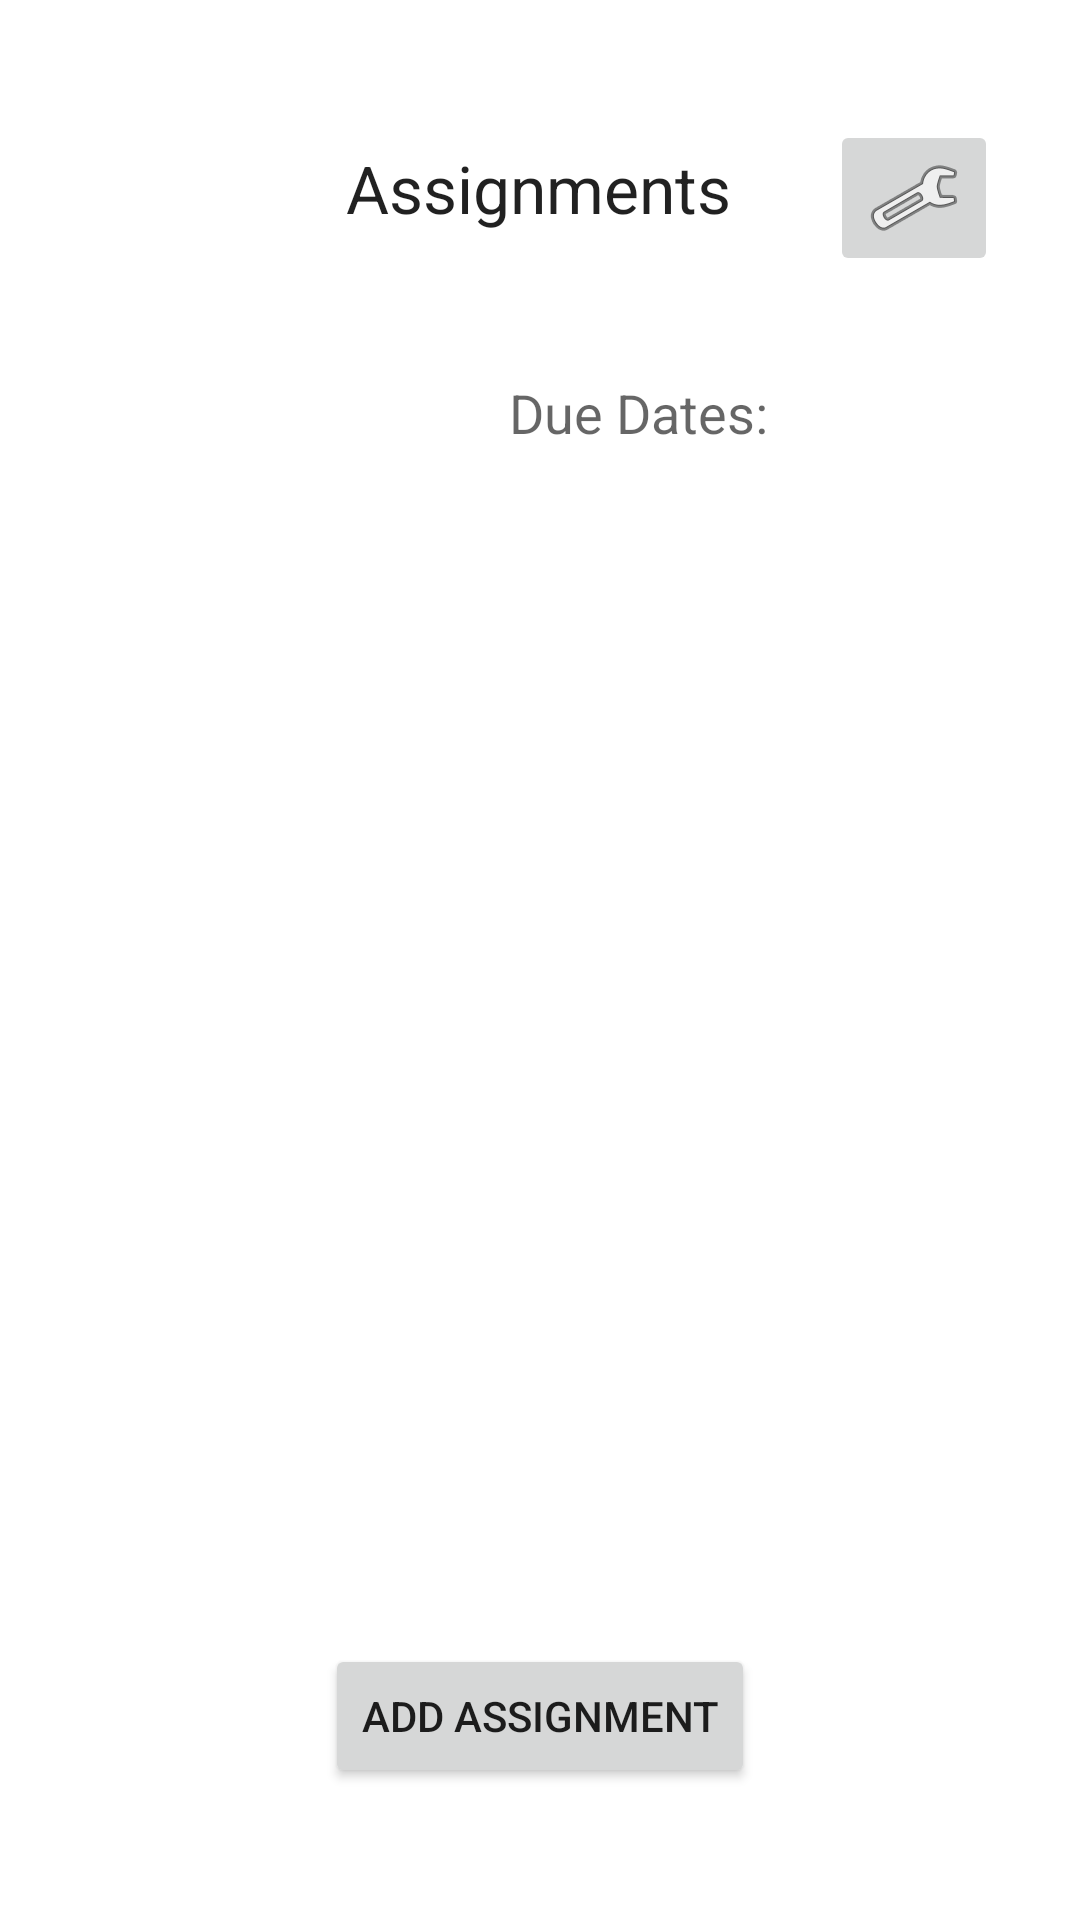

Here is an Android app screen rendered from its layout file. Give the layout XML and the strings, colors and styles it references.
<!-- AndroidManifest.xml: application theme Theme.ProjectCars -->
<!-- res/layout/activity_assignments.xml -->
<?xml version="1.0" encoding="utf-8"?>
<androidx.constraintlayout.widget.ConstraintLayout xmlns:android="http://schemas.android.com/apk/res/android"
    xmlns:app="http://schemas.android.com/apk/res-auto"
    xmlns:tools="http://schemas.android.com/tools"
    android:layout_width="match_parent"
    android:layout_height="match_parent"
    tools:context=".Assignments">

    <androidx.recyclerview.widget.RecyclerView
        android:id="@+id/recyclerView2"
        android:layout_width="164dp"
        android:layout_height="411dp"
        android:layout_marginStart="24dp"
        android:layout_marginTop="48dp"
        app:layout_constraintEnd_toEndOf="parent"
        app:layout_constraintHorizontal_bias="0.0"
        app:layout_constraintStart_toEndOf="@+id/recyclerView"
        app:layout_constraintTop_toBottomOf="@+id/textView6" />

    <TextView
        android:id="@+id/textView5"
        android:layout_width="wrap_content"
        android:layout_height="wrap_content"
        android:layout_marginTop="48dp"
        android:text="Assignments"
        android:textAppearance="@style/TextAppearance.AppCompat.Large"
        app:layout_constraintEnd_toEndOf="parent"
        app:layout_constraintHorizontal_bias="0.498"
        app:layout_constraintStart_toStartOf="parent"
        app:layout_constraintTop_toTopOf="parent" />

    <ImageButton
        android:id="@+id/bt_settings"
        android:layout_width="wrap_content"
        android:layout_height="wrap_content"
        android:layout_marginTop="40dp"
        app:layout_constraintEnd_toEndOf="parent"
        app:layout_constraintHorizontal_bias="0.547"
        app:layout_constraintStart_toEndOf="@+id/textView5"
        app:layout_constraintTop_toTopOf="parent"
        app:srcCompat="@android:drawable/ic_menu_preferences" />

    <TextView
        android:id="@+id/textView6"
        android:layout_width="wrap_content"
        android:layout_height="wrap_content"
        android:layout_marginTop="48dp"
        android:layout_marginEnd="104dp"
        android:text="Due Dates:"
        android:textAppearance="@style/TextAppearance.AppCompat.Medium"
        app:layout_constraintEnd_toEndOf="parent"
        app:layout_constraintTop_toBottomOf="@+id/textView5" />

    <androidx.recyclerview.widget.RecyclerView
        android:id="@+id/recyclerView"
        android:layout_width="170dp"
        android:layout_height="414dp"
        android:layout_marginStart="24dp"
        android:layout_marginTop="48dp"
        app:layout_constraintStart_toStartOf="parent"
        app:layout_constraintTop_toBottomOf="@+id/textView6" />

    <Button
        android:id="@+id/button"
        android:layout_width="wrap_content"
        android:layout_height="wrap_content"
        android:layout_marginBottom="44dp"
        android:text="Add Assignment"
        app:layout_constraintBottom_toBottomOf="parent"
        app:layout_constraintEnd_toEndOf="parent"
        app:layout_constraintStart_toStartOf="parent" />

</androidx.constraintlayout.widget.ConstraintLayout>
<!-- resources referenced by this layout -->
<resources>
  <style name="Theme.ProjectCars" parent="Theme.MaterialComponents.DayNight.DarkActionBar">
          
          <item name="colorPrimary">@color/purple_500</item>
          <item name="colorPrimaryVariant">@color/purple_700</item>
          <item name="colorOnPrimary">@color/white</item>
          
          <item name="colorSecondary">@color/teal_200</item>
          <item name="colorSecondaryVariant">@color/teal_700</item>
          <item name="colorOnSecondary">@color/black</item>
          
          <item name="android:statusBarColor" tools:targetApi="l">?attr/colorPrimaryVariant</item>
          
      </style>
  <!-- not gathered from this repository: default colours our renderer supplied (Android Studio template values) -->
  <color name="purple_500">#FF6200EE</color>
  <color name="purple_700">#FF3700B3</color>
  <color name="teal_200">#FF03DAC5</color>
  <color name="teal_700">#FF018786</color>
  <color name="black">#FF000000</color>
  <color name="white">#FFFFFFFF</color>
</resources>
